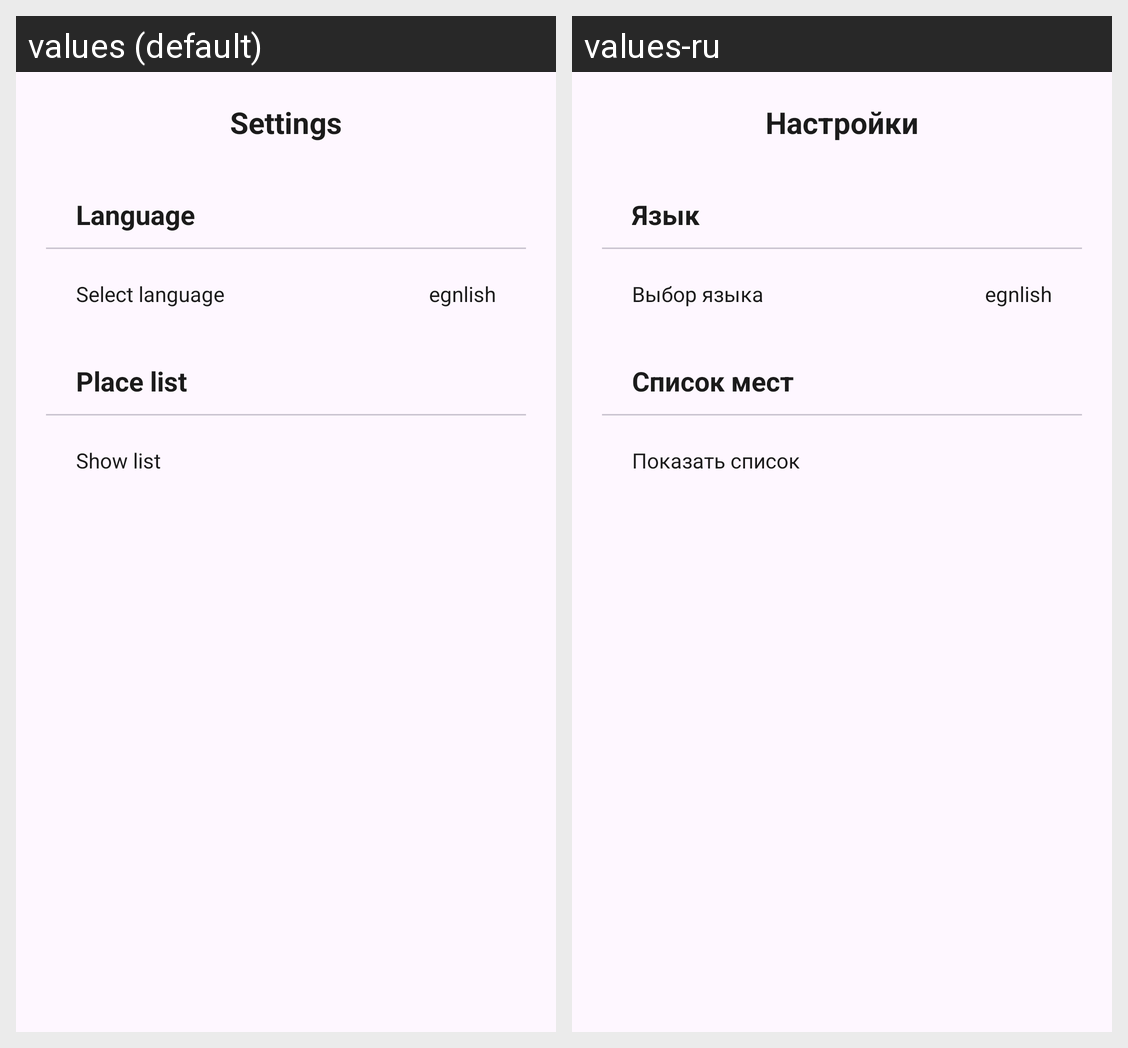

Locale-by-locale string values for the Android screen shown in this grid:
Android screen res/layout/fragment_settings.xml rendered under 2 locales, left to right: values (default), values-ru. Device: Nexus 5 (rendered at 1080×1920; each locale shown at half size, 540×960, under a caption strip naming it); theme Theme.SPYon.
Strings drawn on this screen, with the default value and each locale's value (text and hints the layout hard-codes, and strings that could not be matched under every locale, appear in the picture but are not listed):

settings_frag_tag
  values: Settings
  values-ru: Настройки

settings_frag_languageSettings
  values: Language
  values-ru: Язык

settings_frag_language
  values: Select language
  values-ru: Выбор языка

settings_frag_placeList
  values: Place list
  values-ru: Список мест

settings_frag_showPlaces
  values: Show list
  values-ru: Показать список
